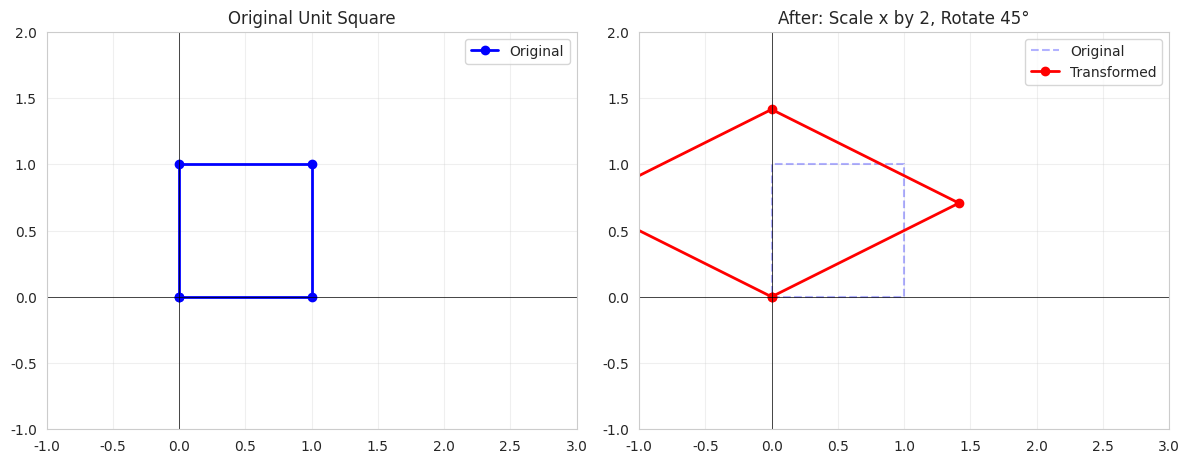
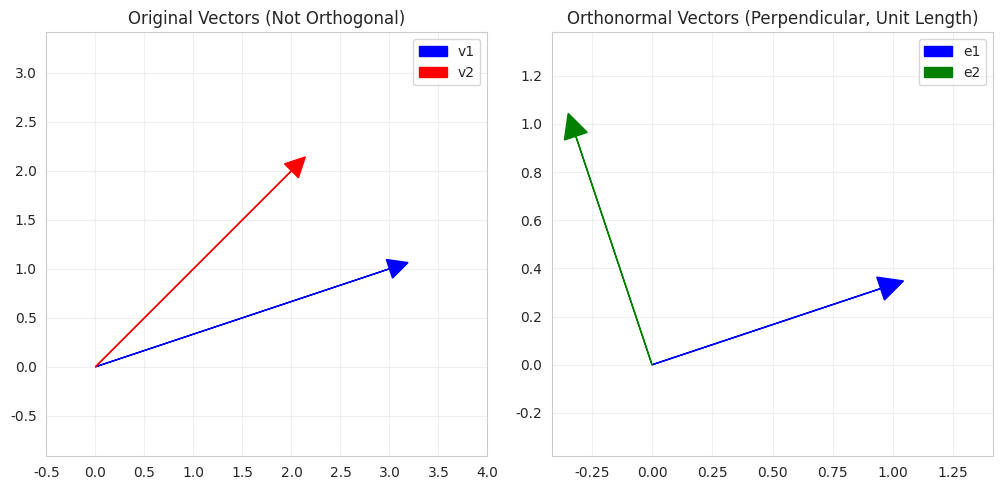
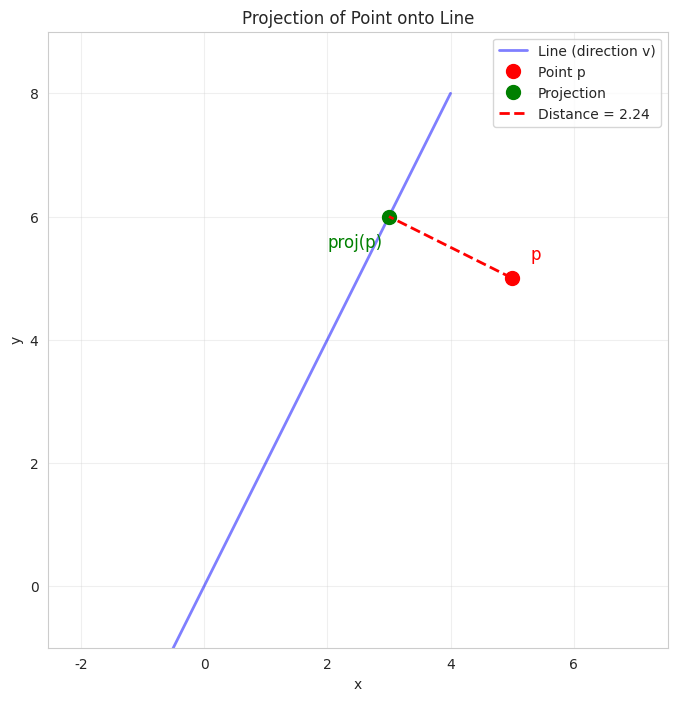
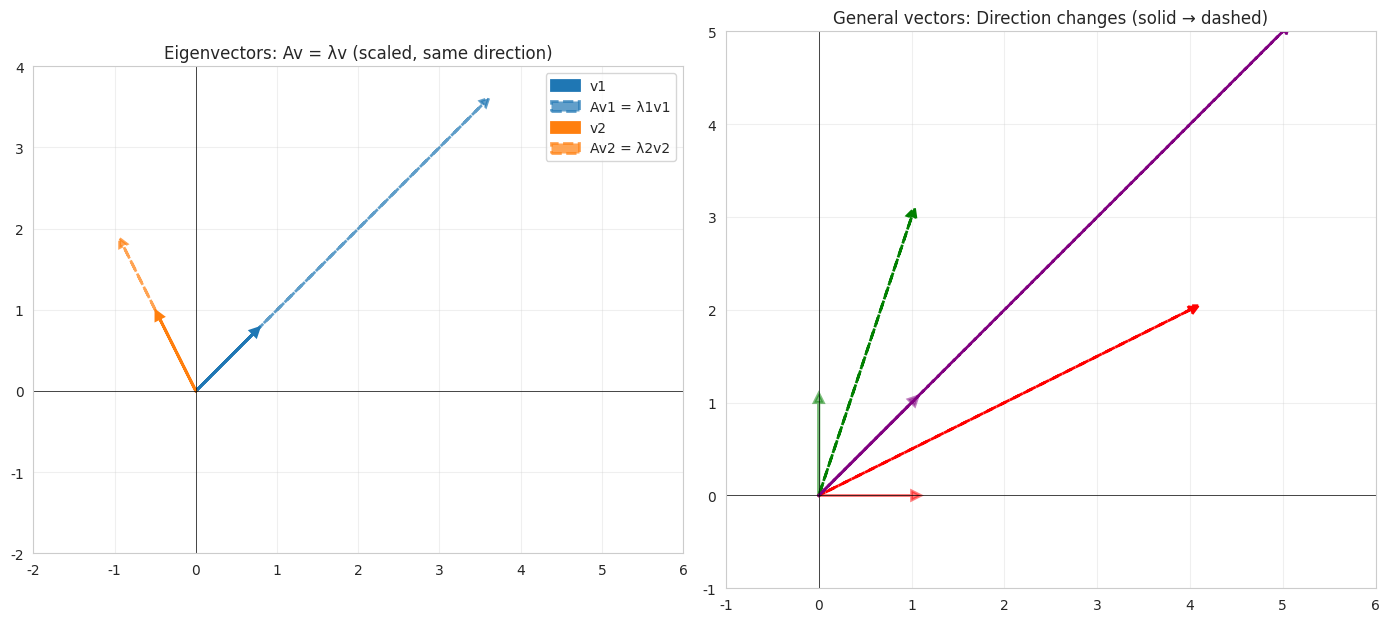

The script that saved these images, in order:
# Setup
import numpy as np
import matplotlib.pyplot as plt
import seaborn as sns
from scipy import linalg
from scipy.stats import multivariate_normal, norm

sns.set_style('whitegrid')
np.random.seed(42)
print("✅ Setup complete!")

# System: 2x + 3y - z = 5, 4x + 4y - 3z = 3, -2x + 3y - z = 1

# Augmented matrix [A | b]
Ab = np.array([
    [2, 3, -1, 5],
    [4, 4, -3, 3],
    [-2, 3, -1, 1]
], dtype=float)

print("Original augmented matrix:")
print(Ab)

# Row operations for Gaussian elimination
# R2 = R2 - 2*R1
Ab[1] = Ab[1] - 2 * Ab[0]
# R3 = R3 + R1
Ab[2] = Ab[2] + Ab[0]

print("\nAfter first pivot:")
print(Ab)

# R3 = R3 - 3*R2
Ab[2] = Ab[2] - 3 * Ab[1]

print("\nRow echelon form:")
print(Ab)

# Back substitution
z = Ab[2, 3] / Ab[2, 2]
y = (Ab[1, 3] - Ab[1, 2] * z) / Ab[1, 1]
x = (Ab[0, 3] - Ab[0, 2] * z - Ab[0, 1] * y) / Ab[0, 0]

print(f"\nSolution: x = {x:.2f}, y = {y:.2f}, z = {z:.2f}")

# Verification
A = np.array([[2, 3, -1], [4, 4, -3], [-2, 3, -1]])
b = np.array([5, 3, 1])
solution = np.array([x, y, z])
print(f"Verification (Ax should equal b): {np.allclose(A @ solution, b)}")
print(f"Ax = {A @ solution}")
print(f"b  = {b}")

# Vectors
v1 = np.array([1, 2, 3])
v2 = np.array([2, 4, 6])
v3 = np.array([1, 1, 1])

# Form matrix with vectors as columns
V = np.column_stack([v1, v2, v3])
print("Matrix V (vectors as columns):")
print(V)

# Check rank
rank = np.linalg.matrix_rank(V)
print(f"\nRank of V: {rank}")
print(f"Number of vectors: {V.shape[1]}")

if rank < V.shape[1]:
    print("\n❌ Vectors are LINEARLY DEPENDENT")
    print("Reason: v2 = 2*v1 (second vector is a scalar multiple of the first)")
else:
    print("\n✅ Vectors are linearly independent")

# Verify: v2 = 2*v1
print(f"\nv2 = {v2}")
print(f"2*v1 = {2*v1}")
print(f"v2 == 2*v1: {np.allclose(v2, 2*v1)}")

# Basis vectors
v1 = np.array([1, 0, 1])
v2 = np.array([0, 1, 1])
v3 = np.array([1, 1, 0])

# Form basis matrix
B = np.column_stack([v1, v2, v3])
print("Basis matrix B:")
print(B)

# 1. Verify they form a basis (rank = 3 for ℝ³)
rank = np.linalg.matrix_rank(B)
print(f"\nRank: {rank}")
print(f"Dimension of ℝ³: 3")
print(f"Forms a basis: {rank == 3}")

# 2. Express [2, 3, 1] in this basis
target = np.array([2, 3, 1])
print(f"\nTarget vector in standard basis: {target}")

# Solve: B * coords = target
coords_in_basis = np.linalg.solve(B, target)
print(f"Coordinates in new basis: {coords_in_basis}")

# 3. Convert back to verify
reconstructed = B @ coords_in_basis
print(f"\nReconstructed vector: {reconstructed}")
print(f"Original target: {target}")
print(f"Verification successful: {np.allclose(reconstructed, target)}")

# Interpretation
print(f"\n[2, 3, 1] = {coords_in_basis[0]:.2f}*v1 + {coords_in_basis[1]:.2f}*v2 + {coords_in_basis[2]:.2f}*v3")

# 1. Construct transformation matrix
theta = np.pi / 4  # 45 degrees in radians

# Rotation matrix
R = np.array([[np.cos(theta), -np.sin(theta)],
              [np.sin(theta),  np.cos(theta)]])

# Scaling matrix (scale x by 2)
S = np.array([[2, 0],
              [0, 1]])

# Combined transformation (rotate THEN scale)
T = S @ R  # Note: order matters! S @ R ≠ R @ S

print("Rotation matrix (45°):")
print(R)
print("\nScaling matrix (x by 2):")
print(S)
print("\nCombined transformation T = S @ R:")
print(T)

# 2. Apply to unit square
square = np.array([[0, 1, 1, 0, 0],  # x coordinates (closed loop)
                   [0, 0, 1, 1, 0]]) # y coordinates

transformed_square = T @ square

# 3. Plot
fig, (ax1, ax2) = plt.subplots(1, 2, figsize=(12, 5))

# Original
ax1.plot(square[0], square[1], 'b-o', linewidth=2, label='Original')
ax1.grid(True, alpha=0.3)
ax1.set_aspect('equal')
ax1.set_xlim(-1, 3)
ax1.set_ylim(-1, 2)
ax1.set_title('Original Unit Square')
ax1.legend()
ax1.axhline(y=0, color='k', linewidth=0.5)
ax1.axvline(x=0, color='k', linewidth=0.5)

# Transformed
ax2.plot(square[0], square[1], 'b--', alpha=0.3, label='Original')
ax2.plot(transformed_square[0], transformed_square[1], 'r-o', linewidth=2, label='Transformed')
ax2.grid(True, alpha=0.3)
ax2.set_aspect('equal')
ax2.set_xlim(-1, 3)
ax2.set_ylim(-1, 2)
ax2.set_title('After: Scale x by 2, Rotate 45°')
ax2.legend()
ax2.axhline(y=0, color='k', linewidth=0.5)
ax2.axvline(x=0, color='k', linewidth=0.5)

plt.tight_layout()
plt.show()

print(f"\nTransformed vertices:")
for i in range(4):
    print(f"({square[0,i]:.1f}, {square[1,i]:.1f}) → ({transformed_square[0,i]:.2f}, {transformed_square[1,i]:.2f})")

x = np.array([3, 4])
y = np.array([1, 2])

# 1. L1 norm (Manhattan)
l1_norm = np.sum(np.abs(x))
print(f"L1 norm of x: {l1_norm}")
print(f"  (|3| + |4| = {l1_norm})")

# 2. L2 norm (Euclidean)
l2_norm = np.sqrt(np.sum(x**2))
l2_norm_builtin = np.linalg.norm(x)
print(f"\nL2 norm of x: {l2_norm:.4f}")
print(f"  (√(3² + 4²) = √25 = 5)")
print(f"  Verification with np.linalg.norm: {l2_norm_builtin}")

# 3. L∞ norm (Maximum)
linf_norm = np.max(np.abs(x))
print(f"\nL∞ norm of x: {linf_norm}")
print(f"  (max(|3|, |4|) = 4)")

# 4. Distance between x and y
distance = np.linalg.norm(x - y)
print(f"\nL2 distance between x and y: {distance:.4f}")
print(f"  (||[3,4] - [1,2]|| = ||[2,2]|| = √8 = {np.sqrt(8):.4f})")

# 5. Cosine similarity
cos_sim = np.dot(x, y) / (np.linalg.norm(x) * np.linalg.norm(y))
print(f"\nCosine similarity: {cos_sim:.4f}")
print(f"  Formula: (x·y) / (||x|| ||y||)")
print(f"  = ({x[0]*y[0] + x[1]*y[1]}) / ({np.linalg.norm(x):.2f} * {np.linalg.norm(y):.2f})")
print(f"  = {np.dot(x,y)} / {np.linalg.norm(x) * np.linalg.norm(y):.2f}")

# Angle between vectors
angle_rad = np.arccos(cos_sim)
angle_deg = np.degrees(angle_rad)
print(f"\nAngle between x and y: {angle_deg:.2f}°")

v1 = np.array([3, 1], dtype=float)
v2 = np.array([2, 2], dtype=float)

print("Original vectors:")
print(f"v1 = {v1}")
print(f"v2 = {v2}")

# 1. Gram-Schmidt orthogonalization
u1 = v1

# Project v2 onto u1
proj_v2_u1 = (np.dot(v2, u1) / np.dot(u1, u1)) * u1
u2 = v2 - proj_v2_u1

print(f"\nOrthogonal vectors:")
print(f"u1 = {u1}")
print(f"u2 = {u2}")

# 2. Normalize to get orthonormal vectors
e1 = u1 / np.linalg.norm(u1)
e2 = u2 / np.linalg.norm(u2)

print(f"\nOrthonormal vectors:")
print(f"e1 = {e1}")
print(f"e2 = {e2}")

# 3. Verify orthogonality (dot product = 0)
dot_product = np.dot(e1, e2)
print(f"\nVerification:")
print(f"e1 · e2 = {dot_product:.10f} (should be ~0)")
print(f"Orthogonal: {np.abs(dot_product) < 1e-10}")

# 4. Verify unit length
print(f"\n||e1|| = {np.linalg.norm(e1):.10f} (should be 1)")
print(f"||e2|| = {np.linalg.norm(e2):.10f} (should be 1)")
print(f"Unit vectors: {np.allclose([np.linalg.norm(e1), np.linalg.norm(e2)], [1, 1])}")

# Visualize
plt.figure(figsize=(10, 5))

# Original vectors
plt.subplot(1, 2, 1)
plt.arrow(0, 0, v1[0], v1[1], head_width=0.2, head_length=0.2, fc='blue', ec='blue', label='v1')
plt.arrow(0, 0, v2[0], v2[1], head_width=0.2, head_length=0.2, fc='red', ec='red', label='v2')
plt.grid(True, alpha=0.3)
plt.axis('equal')
plt.xlim(-0.5, 4)
plt.ylim(-0.5, 3)
plt.legend()
plt.title('Original Vectors (Not Orthogonal)')

# Orthonormal vectors
plt.subplot(1, 2, 2)
plt.arrow(0, 0, e1[0], e1[1], head_width=0.1, head_length=0.1, fc='blue', ec='blue', label='e1')
plt.arrow(0, 0, e2[0], e2[1], head_width=0.1, head_length=0.1, fc='green', ec='green', label='e2')
plt.grid(True, alpha=0.3)
plt.axis('equal')
plt.xlim(-0.5, 1.5)
plt.ylim(-0.5, 1.5)
plt.legend()
plt.title('Orthonormal Vectors (Perpendicular, Unit Length)')

plt.tight_layout()
plt.show()

p = np.array([5, 5])
v = np.array([1, 2])

# 1. Project p onto line defined by v
proj_p = (np.dot(p, v) / np.dot(v, v)) * v
print(f"Point p: {p}")
print(f"Line direction v: {v}")
print(f"\nProjection of p onto line: {proj_p}")
print(f"  Formula: proj_v(p) = (p·v / v·v) * v")
print(f"  = ({np.dot(p,v)} / {np.dot(v,v)}) * {v}")

# 2. Distance from p to line
distance_to_line = np.linalg.norm(p - proj_p)
print(f"\nDistance from p to line: {distance_to_line:.4f}")

# 3. Visualize
plt.figure(figsize=(8, 8))

# Line (extend in both directions)
t = np.linspace(-1, 4, 100)
line = np.outer(t, v)
plt.plot(line[:, 0], line[:, 1], 'b-', linewidth=2, label='Line (direction v)', alpha=0.5)

# Point p
plt.plot(p[0], p[1], 'ro', markersize=10, label='Point p')

# Projection
plt.plot(proj_p[0], proj_p[1], 'go', markersize=10, label='Projection')

# Perpendicular line from p to projection
plt.plot([p[0], proj_p[0]], [p[1], proj_p[1]], 'r--', linewidth=2, label=f'Distance = {distance_to_line:.2f}')

plt.grid(True, alpha=0.3)
plt.axis('equal')
plt.xlim(-1, 6)
plt.ylim(-1, 9)
plt.legend()
plt.title('Projection of Point onto Line')
plt.xlabel('x')
plt.ylabel('y')

# Add annotations
plt.annotate('p', xy=p, xytext=(p[0]+0.3, p[1]+0.3), fontsize=12, color='red')
plt.annotate('proj(p)', xy=proj_p, xytext=(proj_p[0]-1, proj_p[1]-0.5), fontsize=12, color='green')

plt.show()

# Verify perpendicularity
perpendicular_vec = p - proj_p
dot_check = np.dot(perpendicular_vec, v)
print(f"\nVerification: perpendicular vector · v = {dot_check:.10f} (should be ~0)")
print(f"Perpendicular: {np.abs(dot_check) < 1e-10}")

a = np.array([1, 1, 1])
b = np.array([1, -1, 0])
c = np.array([2, 0, -2])

def angle_between(v1, v2):
    """Calculate angle in degrees between two vectors."""
    cos_angle = np.dot(v1, v2) / (np.linalg.norm(v1) * np.linalg.norm(v2))
    # Clip to avoid numerical errors
    cos_angle = np.clip(cos_angle, -1, 1)
    angle_rad = np.arccos(cos_angle)
    return np.degrees(angle_rad)

# 1. Angle between a and b
angle_ab = angle_between(a, b)
print(f"Vectors:")
print(f"a = {a}")
print(f"b = {b}")
print(f"c = {c}")

print(f"\n1. Angle between a and b: {angle_ab:.2f}°")
print(f"   Calculation: a·b = {np.dot(a,b)}, ||a|| = {np.linalg.norm(a):.3f}, ||b|| = {np.linalg.norm(b):.3f}")

# 2. Angle between b and c
angle_bc = angle_between(b, c)
print(f"\n2. Angle between b and c: {angle_bc:.2f}°")

# 3. Check orthogonality (angle = 90°)
print(f"\n3. Orthogonality check:")
print(f"   a·b = {np.dot(a,b)} → {'Orthogonal ✓' if np.abs(np.dot(a,b)) < 1e-10 else 'Not orthogonal'}")
print(f"   a·c = {np.dot(a,c)} → {'Orthogonal ✓' if np.abs(np.dot(a,c)) < 1e-10 else 'Not orthogonal'}")
print(f"   b·c = {np.dot(b,c)} → {'Orthogonal ✓' if np.abs(np.dot(b,c)) < 1e-10 else 'Not orthogonal'}")

# 4. Find vector orthogonal to both a and b (cross product)
orthogonal = np.cross(a, b)
print(f"\n4. Vector orthogonal to both a and b (cross product):")
print(f"   a × b = {orthogonal}")

# Verify orthogonality
print(f"\n   Verification:")
print(f"   (a × b) · a = {np.dot(orthogonal, a):.10f} (should be 0)")
print(f"   (a × b) · b = {np.dot(orthogonal, b):.10f} (should be 0)")

# Visual representation of angles
print(f"\n📊 Summary:")
print(f"   ∠(a,b) = {angle_ab:.1f}° (acute angle)")
print(f"   ∠(b,c) = {angle_bc:.1f}° ({'right angle!' if np.abs(angle_bc - 90) < 1 else 'oblique'})")

A = np.array([[4, 1],
              [2, 3]])

# 1 & 2. Compute eigenvalues and eigenvectors
eigenvalues, eigenvectors = np.linalg.eig(A)

print("Matrix A:")
print(A)
print(f"\nEigenvalues: {eigenvalues}")
print(f"\nEigenvectors (as columns):")
print(eigenvectors)

# 3. Verify Av = λv for each pair
print(f"\nVerification (Av = λv):")
for i in range(len(eigenvalues)):
    λ = eigenvalues[i]
    v = eigenvectors[:, i]
    
    Av = A @ v
    λv = λ * v
    
    print(f"\nEigenvalue λ{i+1} = {λ:.4f}")
    print(f"Eigenvector v{i+1} = {v}")
    print(f"Av = {Av}")
    print(f"λv = {λv}")
    print(f"Match: {np.allclose(Av, λv)}")

# 4. Visualize transformation effect
fig, (ax1, ax2) = plt.subplots(1, 2, figsize=(14, 6))

# Left plot: Eigenvectors and their transformations
for i in range(len(eigenvalues)):
    v = eigenvectors[:, i]
    Av = A @ v
    
    # Original eigenvector
    ax1.arrow(0, 0, v[0], v[1], head_width=0.1, head_length=0.1, 
              fc=f'C{i}', ec=f'C{i}', linewidth=2, label=f'v{i+1}')
    # Transformed eigenvector
    ax1.arrow(0, 0, Av[0], Av[1], head_width=0.1, head_length=0.1, 
              fc=f'C{i}', ec=f'C{i}', linewidth=2, linestyle='--', alpha=0.7, label=f'Av{i+1} = λ{i+1}v{i+1}')

ax1.grid(True, alpha=0.3)
ax1.axhline(y=0, color='k', linewidth=0.5)
ax1.axvline(x=0, color='k', linewidth=0.5)
ax1.set_aspect('equal')
ax1.set_xlim(-2, 6)
ax1.set_ylim(-2, 4)
ax1.legend()
ax1.set_title('Eigenvectors: Av = λv (scaled, same direction)')

# Right plot: General vectors (not eigenvectors)
test_vectors = np.array([[1, 0], [0, 1], [1, 1]]).T
colors = ['red', 'green', 'purple']

for i in range(test_vectors.shape[1]):
    v = test_vectors[:, i]
    Av = A @ v
    
    ax2.arrow(0, 0, v[0], v[1], head_width=0.1, head_length=0.1, 
              fc=colors[i], ec=colors[i], linewidth=2, alpha=0.5)
    ax2.arrow(0, 0, Av[0], Av[1], head_width=0.1, head_length=0.1, 
              fc=colors[i], ec=colors[i], linewidth=2, linestyle='--')

ax2.grid(True, alpha=0.3)
ax2.axhline(y=0, color='k', linewidth=0.5)
ax2.axvline(x=0, color='k', linewidth=0.5)
ax2.set_aspect('equal')
ax2.set_xlim(-1, 6)
ax2.set_ylim(-1, 5)
ax2.set_title('General vectors: Direction changes (solid → dashed)')

plt.tight_layout()
plt.show()

print("\n💡 Key Insight: Eigenvectors maintain their direction under transformation A!")

S = np.array([[5, 2],
              [2, 5]])

print("Symmetric matrix S:")
print(S)

# 1. Eigendecomposition S = PDP^T
eigenvalues, P = np.linalg.eigh(S)  # eigh for symmetric matrices
D = np.diag(eigenvalues)

print(f"\nEigenvalues (diagonal of D): {eigenvalues}")
print(f"\nEigenvector matrix P:")
print(P)
print(f"\nDiagonal matrix D:")
print(D)

# 2. Verify reconstruction
S_reconstructed = P @ D @ P.T
print(f"\nReconstructed S = P @ D @ P^T:")
print(S_reconstructed)
print(f"\nReconstruction successful: {np.allclose(S, S_reconstructed)}")

# 3. Compute S² using eigendecomposition
# S² = (PDP^T)² = PD²P^T (faster!)
D_squared = np.diag(eigenvalues**2)
S_squared_eigen = P @ D_squared @ P.T

# Compare with direct multiplication
S_squared_direct = S @ S

print(f"\nS² via eigendecomposition:")
print(S_squared_eigen)
print(f"\nS² via direct multiplication:")
print(S_squared_direct)
print(f"\nMethods match: {np.allclose(S_squared_eigen, S_squared_direct)}")

# 4. Compute matrix square root √S
D_sqrt = np.diag(np.sqrt(eigenvalues))
S_sqrt = P @ D_sqrt @ P.T

print(f"\nMatrix square root √S:")
print(S_sqrt)

# Verify: (√S)² should equal S
verification = S_sqrt @ S_sqrt
print(f"\nVerification (√S)²:")
print(verification)
print(f"(√S)² = S: {np.allclose(verification, S)}")

print(f"\n💡 Power of Eigendecomposition:")
print(f"   • S^n = P D^n P^T (just exponentiate diagonal elements!)")
print(f"   • Matrix functions: f(S) = P f(D) P^T")
print(f"   • Much faster for large matrices")

M = np.array([[3, 2, 2],
              [2, 3, -2]])

print("Matrix M (2×3):")
print(M)

# 1. Compute SVD: M = UΣV^T
U, s, Vt = np.linalg.svd(M, full_matrices=True)

print(f"\nU (2×2) - Left singular vectors:")
print(U)
print(f"\nSingular values: {s}")
print(f"\nV^T (3×3) - Right singular vectors (transposed):")
print(Vt)

# Construct full Σ matrix (2×3)
Sigma = np.zeros((2, 3))
Sigma[:2, :2] = np.diag(s)
print(f"\nΣ (2×3) matrix:")
print(Sigma)

# 2. Verify reconstruction
M_reconstructed = U @ Sigma @ Vt
print(f"\nReconstructed M = U @ Σ @ V^T:")
print(M_reconstructed)
print(f"Reconstruction successful: {np.allclose(M, M_reconstructed)}")

# 3. Rank of M
rank = np.linalg.matrix_rank(M)
num_nonzero_sv = np.sum(s > 1e-10)
print(f"\nRank of M: {rank}")
print(f"Number of non-zero singular values: {num_nonzero_sv}")
print(f"Rank = # of non-zero singular values: {rank == num_nonzero_sv}")

# 4. Low-rank approximation (rank-1)
# Keep only largest singular value
Sigma_rank1 = np.zeros_like(Sigma)
Sigma_rank1[0, 0] = s[0]

M_rank1 = U @ Sigma_rank1 @ Vt

print(f"\nRank-1 approximation:")
print(M_rank1)

# Reconstruction error (Frobenius norm)
error = np.linalg.norm(M - M_rank1, 'fro')
relative_error = error / np.linalg.norm(M, 'fro')

print(f"\nReconstruction error (Frobenius norm): {error:.4f}")
print(f"Relative error: {relative_error:.2%}")

# Theoretical optimal error (sum of discarded singular values squared)
optimal_error = np.sqrt(np.sum(s[1:]**2))
print(f"\nTheoretical optimal error: {optimal_error:.4f}")
print(f"Match: {np.allclose(error, optimal_error)}")

print(f"\n💡 SVD Applications:")
print(f"   • Image compression (keep top-k singular values)")
print(f"   • PCA (principal components are columns of V)")
print(f"   • Pseudoinverse (solve least squares)")
print(f"   • Matrix rank determination")

A = np.array([[4, 2],
              [2, 3]], dtype=float)

print("Matrix A:")
print(A)

# 1. Verify positive definite (eigenvalues > 0)
eigenvalues = np.linalg.eigvalsh(A)
print(f"\nEigenvalues: {eigenvalues}")
is_pos_def = np.all(eigenvalues > 0)
print(f"All eigenvalues > 0: {is_pos_def}")
print(f"✓ Matrix is positive definite" if is_pos_def else "✗ Matrix is NOT positive definite")

# 2. Cholesky decomposition A = LL^T
L = np.linalg.cholesky(A)

print(f"\nCholesky factor L (lower triangular):")
print(L)

# Verify
A_reconstructed = L @ L.T
print(f"\nReconstructed A = L @ L^T:")
print(A_reconstructed)
print(f"Reconstruction successful: {np.allclose(A, A_reconstructed)}")

# 3. Solve Ax = b using forward/backward substitution
b = np.array([1, 2])
print(f"\nSolve Ax = b where b = {b}")

# A = LL^T, so Ax = b becomes LL^T x = b
# Step 1: Solve Ly = b (forward substitution)
y = np.linalg.solve(L, b)
print(f"\nStep 1: Solve Ly = b")
print(f"y = {y}")

# Step 2: Solve L^T x = y (backward substitution)
x_cholesky = np.linalg.solve(L.T, y)
print(f"\nStep 2: Solve L^T x = y")
print(f"x = {x_cholesky}")

# Verify solution
print(f"\nVerification Ax:")
print(f"Ax = {A @ x_cholesky}")
print(f"b  = {b}")
print(f"Solution correct: {np.allclose(A @ x_cholesky, b)}")

# 4. Compare with direct solve
import time

x_direct = np.linalg.solve(A, b)
print(f"\nDirect solve result: {x_direct}")
print(f"Methods match: {np.allclose(x_cholesky, x_direct)}")

# For larger matrices, Cholesky is ~2x faster
print(f"\n💡 Cholesky Benefits:")
print(f"   • ~2x faster than LU decomposition for positive definite matrices")
print(f"   • More numerically stable")
print(f"   • Used in: Gaussian processes, Kalman filtering, optimization")
print(f"   • Requirement: Matrix must be symmetric and positive definite")
